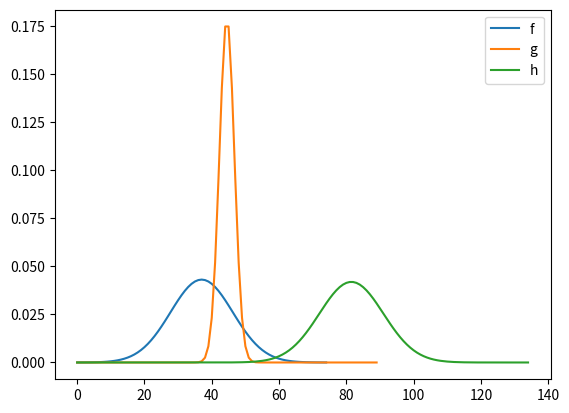

Here is the Python script that generated this plot:
import numpy as np 
import matplotlib.pyplot as plt

# convolution of 2 arrays
# w/o wrap arround , can add zeros to end of input 
# f, g not necessarily the same length

# arbitrary gauss function
def gauss(x,sigma):
    return 1/np.sqrt(2*np.pi*sigma**2)*np.exp(-0.5*x**2/sigma**2)  

def conv_safe(f,g):
     # make delta function
    #g=0*f # 0 everywhere else
    #g[int(0.25*len(f))]=1 # except at shift point

    # normalize
    f=f/f.sum()
    g=g/g.sum()
    
    # add zeros
    zeros = np.zeros(int(len(f)*0.5))
    f = np.append(f,zeros)
    zeros2 = np.zeros(int(len(f)-len(g)))
    g = np.append(g,zeros2)
    # go to k-space to perform convolution
    h=np.fft.irfft(np.fft.rfft(f)*np.fft.rfft(g),len(f))
    return h

x1 = np.linspace(-10,10,75)
x2 = np.linspace(-5,5,90)
f = gauss(x1,2.5)
plt.plot(f/f.sum(), label = 'f')
g = gauss(x2,0.25)
plt.plot(g/g.sum(), label = 'g')

if len(f)>len(g):
    ff =f
    gg = g
elif len (f)<len(g): # order doesn't matter since it'll just multiply in k-space
    ff = g
    gg = f
else: 
    ff =f
    gg = g

h = conv_safe(ff,gg)

plt.plot(h/h.sum(), label = 'h')
print('output length:', len(h))

plt.legend()
plt.show()
